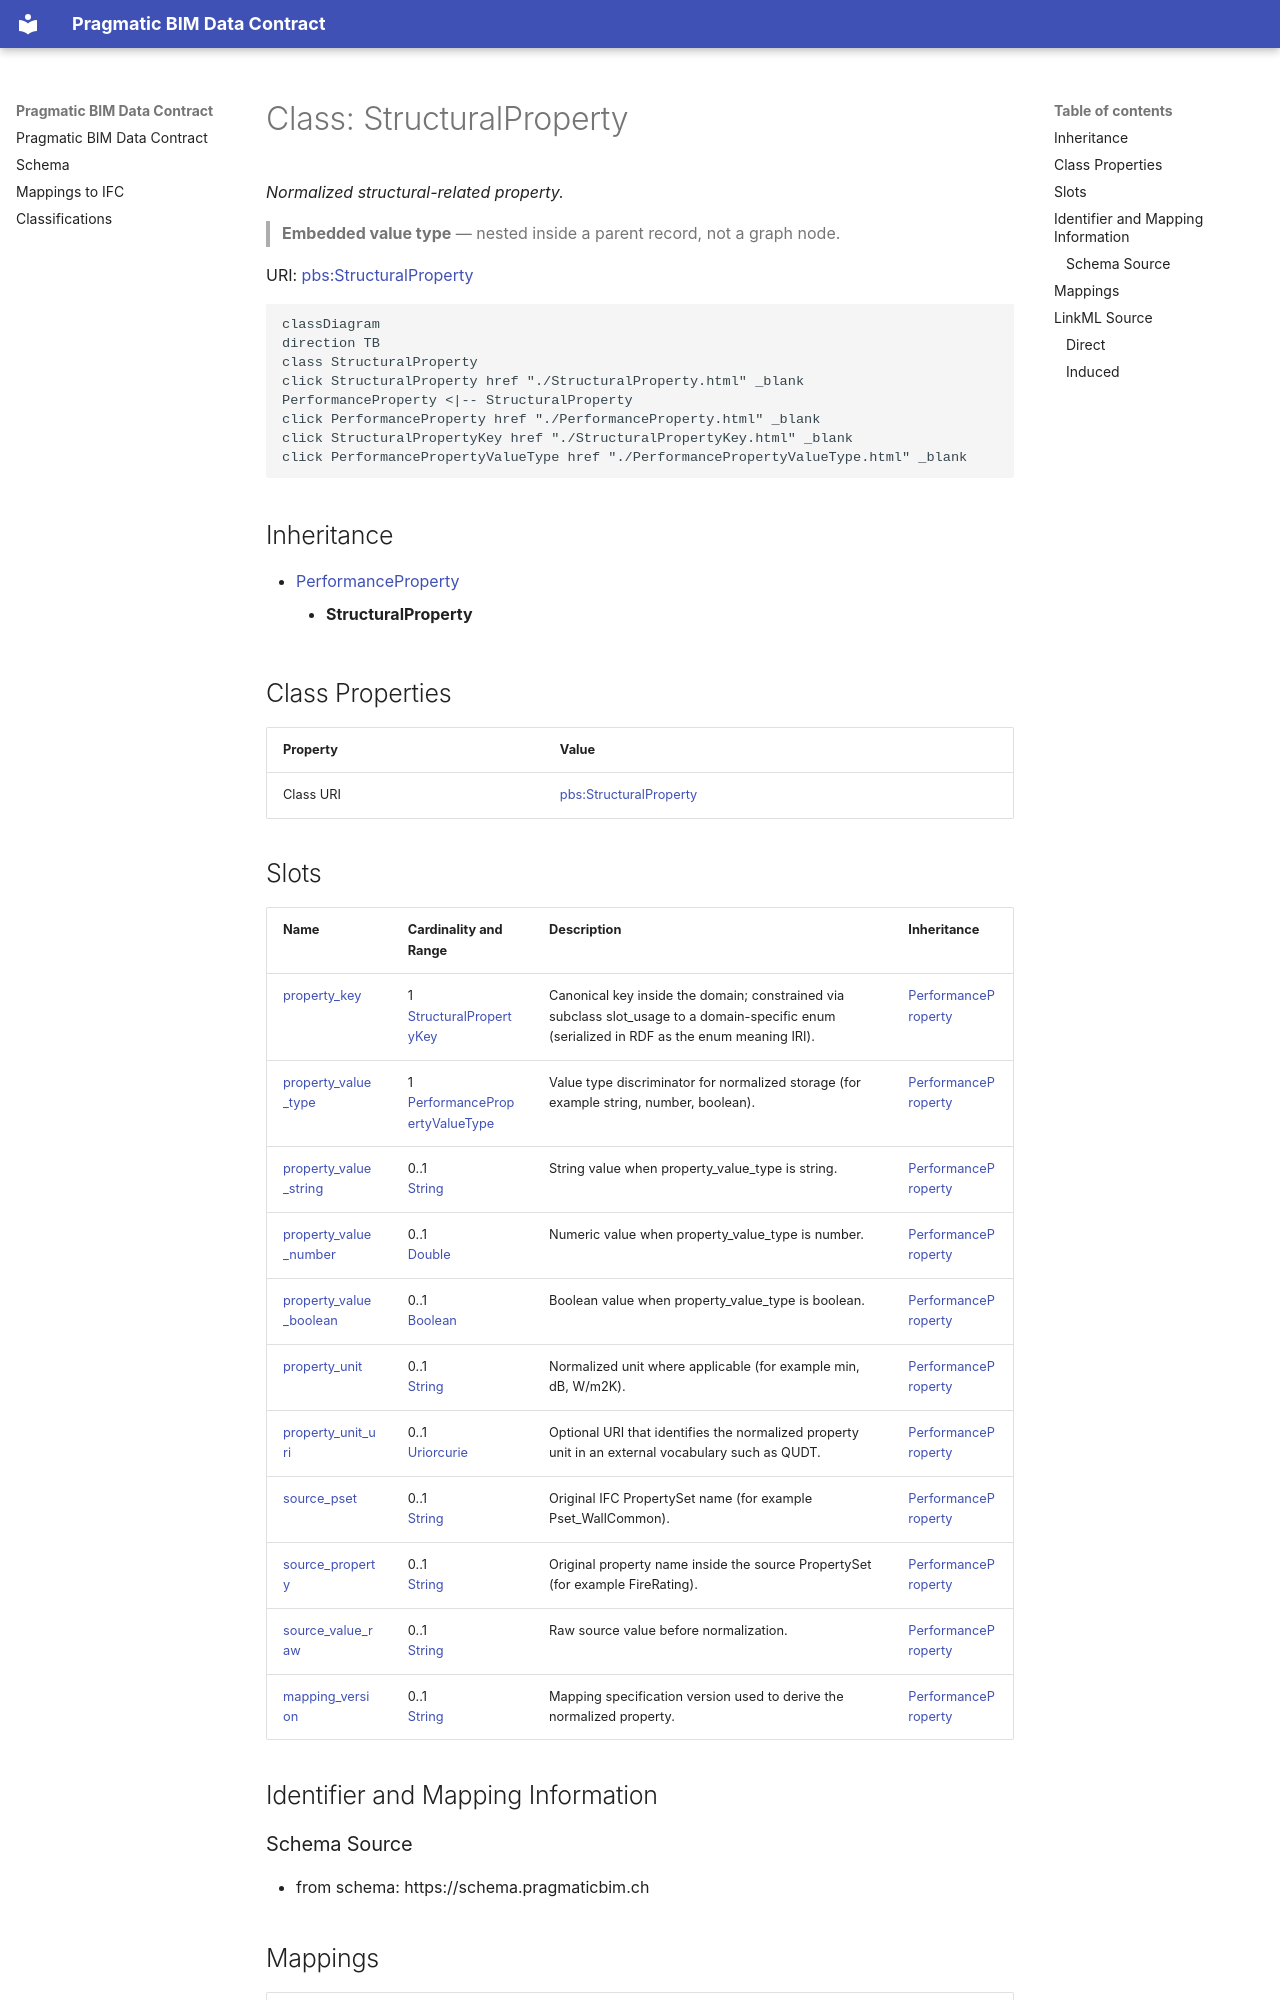

repository: pragmaticBIM/pragmatic-bim-data-contract · page: schema/StructuralProperty.html · generator: mkdocs

---
search:
  boost: 2.0
---

# Class: StructuralProperty 


_Normalized structural-related property._

> **Embedded value type** — nested inside a parent record, not a graph node.

<div data-search-exclude markdown="1">



URI: [pbs:StructuralProperty](https://schema.pragmaticbim.ch/StructuralProperty)





```mermaid
classDiagram
direction TB
class StructuralProperty
click StructuralProperty href "./StructuralProperty.html" _blank
PerformanceProperty <|-- StructuralProperty
click PerformanceProperty href "./PerformanceProperty.html" _blank
click StructuralPropertyKey href "./StructuralPropertyKey.html" _blank
click PerformancePropertyValueType href "./PerformancePropertyValueType.html" _blank
```





## Inheritance
* [PerformanceProperty](PerformanceProperty.md)
    * **StructuralProperty**


## Class Properties

| Property | Value |
| --- | --- |
| Class URI | [pbs:StructuralProperty](https://schema.pragmaticbim.ch/StructuralProperty) |


## Slots

| Name | Cardinality and Range | Description | Inheritance |
| ---  | --- | --- | --- |
| [property_key](property_key.md) | 1 <br/> [StructuralPropertyKey](StructuralPropertyKey.md) | Canonical key inside the domain; constrained via subclass slot_usage to a domain-specific enum (serialized in RDF as the enum meaning IRI). | [PerformanceProperty](PerformanceProperty.md) |
| [property_value_type](property_value_type.md) | 1 <br/> [PerformancePropertyValueType](PerformancePropertyValueType.md) | Value type discriminator for normalized storage (for example string, number, boolean). | [PerformanceProperty](PerformanceProperty.md) |
| [property_value_string](property_value_string.md) | 0..1 <br/> [String](String.md) | String value when property_value_type is string. | [PerformanceProperty](PerformanceProperty.md) |
| [property_value_number](property_value_number.md) | 0..1 <br/> [Double](Double.md) | Numeric value when property_value_type is number. | [PerformanceProperty](PerformanceProperty.md) |
| [property_value_boolean](property_value_boolean.md) | 0..1 <br/> [Boolean](Boolean.md) | Boolean value when property_value_type is boolean. | [PerformanceProperty](PerformanceProperty.md) |
| [property_unit](property_unit.md) | 0..1 <br/> [String](String.md) | Normalized unit where applicable (for example min, dB, W/m2K). | [PerformanceProperty](PerformanceProperty.md) |
| [property_unit_uri](property_unit_uri.md) | 0..1 <br/> [Uriorcurie](Uriorcurie.md) | Optional URI that identifies the normalized property unit in an external vocabulary such as QUDT. | [PerformanceProperty](PerformanceProperty.md) |
| [source_pset](source_pset.md) | 0..1 <br/> [String](String.md) | Original IFC PropertySet name (for example Pset_WallCommon). | [PerformanceProperty](PerformanceProperty.md) |
| [source_property](source_property.md) | 0..1 <br/> [String](String.md) | Original property name inside the source PropertySet (for example FireRating). | [PerformanceProperty](PerformanceProperty.md) |
| [source_value_raw](source_value_raw.md) | 0..1 <br/> [String](String.md) | Raw source value before normalization. | [PerformanceProperty](PerformanceProperty.md) |
| [mapping_version](mapping_version.md) | 0..1 <br/> [String](String.md) | Mapping specification version used to derive the normalized property. | [PerformanceProperty](PerformanceProperty.md) |















## Identifier and Mapping Information
